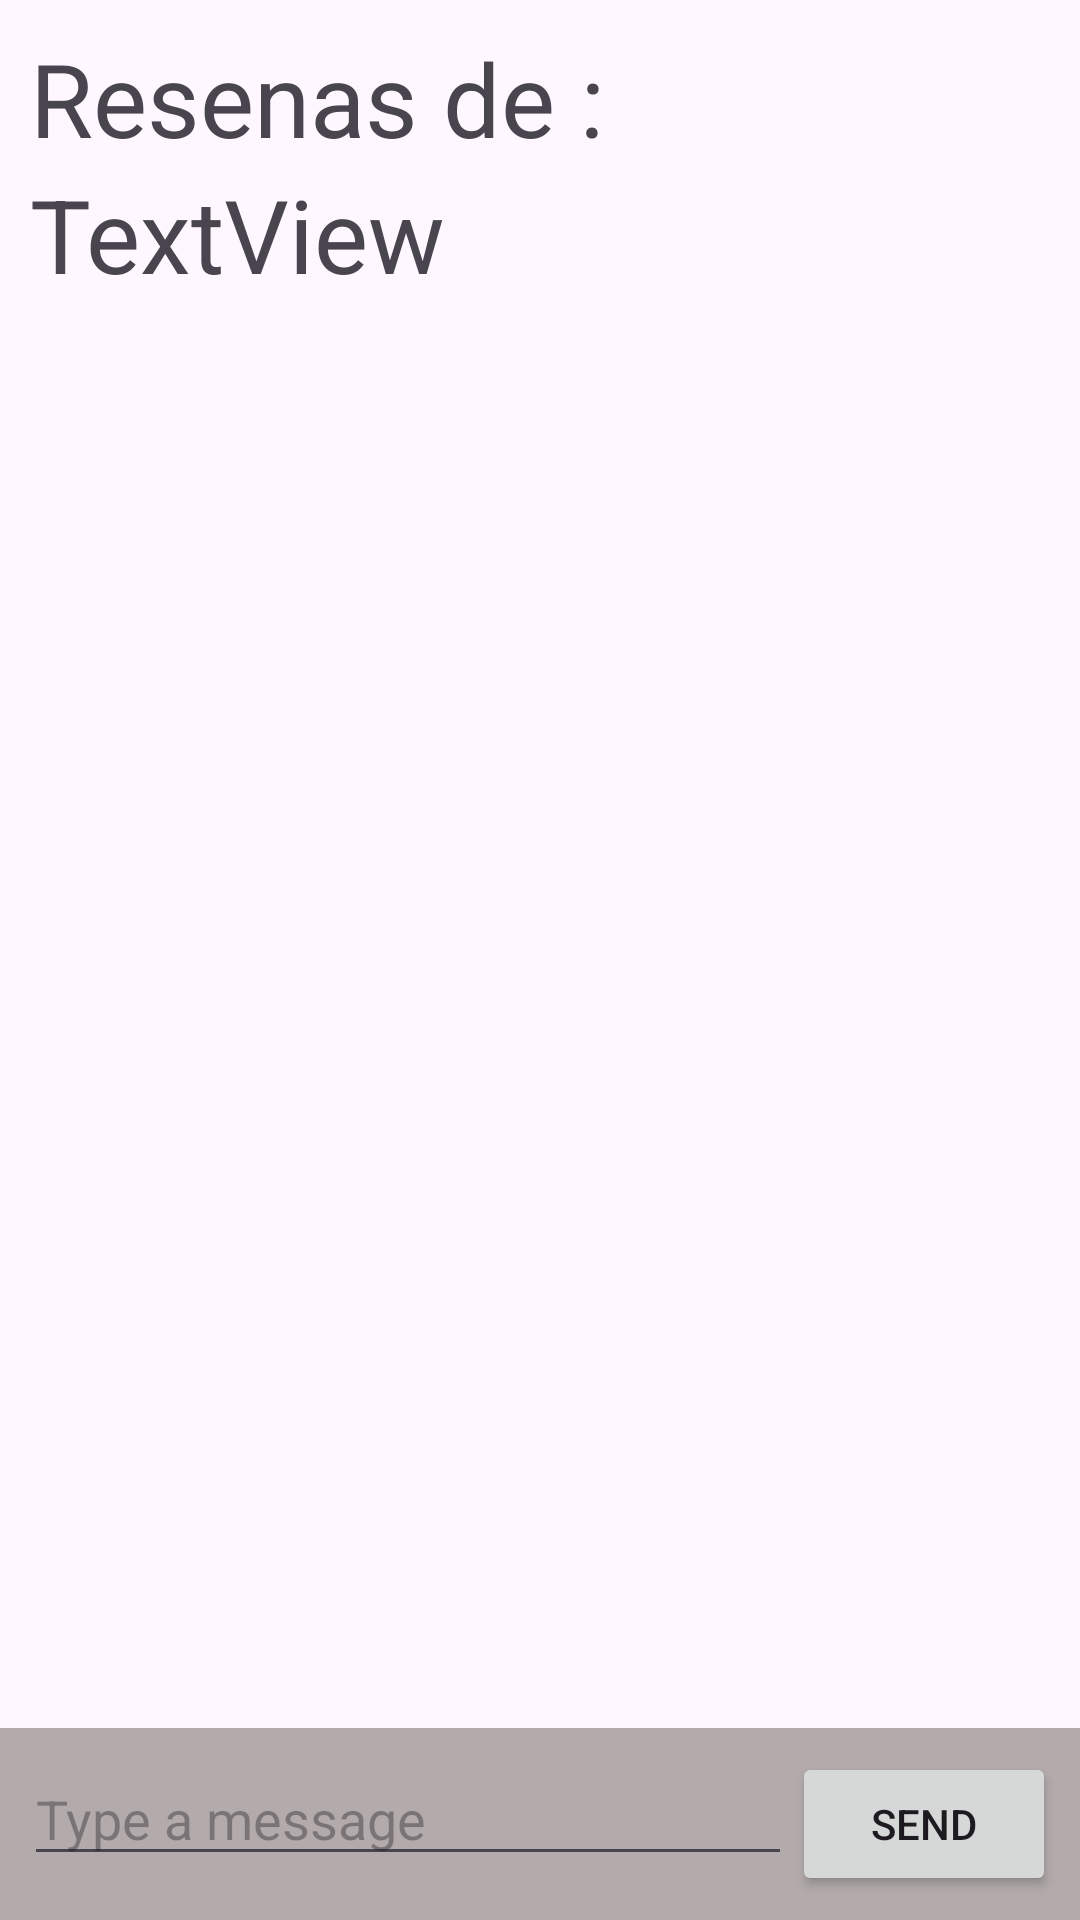

Produce the Android XML layout that renders to this screen, including the resource entries it uses.
<!-- AndroidManifest.xml: application theme Theme.RecuperacionPMDM -->
<!-- res/layout/activity_chat.xml -->
<?xml version="1.0" encoding="utf-8"?>
<RelativeLayout xmlns:android="http://schemas.android.com/apk/res/android"
    xmlns:tools="http://schemas.android.com/tools"
    android:layout_width="match_parent"
    android:layout_height="match_parent"
    tools:context=".MainActivity">

    <TextView
        android:id="@+id/locationReview"
        android:layout_width="wrap_content"
        android:layout_height="wrap_content"
        android:layout_marginStart="10dp"
        android:layout_marginTop="10dp"
        android:text="Resenas de :"
        android:textSize="34sp" />

    <TextView
        android:id="@+id/locationName"
        android:layout_width="wrap_content"
        android:layout_height="wrap_content"
        android:layout_below="@+id/locationReview"
        android:layout_marginStart="10dp"
        android:text="TextView"
        android:textSize="34sp" />

    <androidx.recyclerview.widget.RecyclerView
        android:id="@+id/recyclerView"
        android:layout_width="match_parent"
        android:layout_above="@id/messageInputLayout"
        android:layout_below="@+id/locationName"
        tools:listitem="@layout/mensaje_item" />

    <LinearLayout
        android:id="@+id/messageInputLayout"
        android:layout_width="match_parent"
        android:layout_height="wrap_content"
        android:layout_alignParentBottom="true"
        android:background="#B3ABAB"
        android:orientation="horizontal"
        android:padding="8dp">

        <EditText
            android:id="@+id/editTextMessage"
            android:layout_width="0dp"
            android:layout_height="wrap_content"
            android:layout_weight="1"
            android:hint="Type a message" />

        <Button
            android:id="@+id/buttonSend"
            android:layout_width="wrap_content"
            android:layout_height="wrap_content"
            android:text="Send" />
    </LinearLayout>
</RelativeLayout>
<!-- res/layout/mensaje_item.xml (included above) -->
<?xml version="1.0" encoding="utf-8"?>

<LinearLayout xmlns:android="http://schemas.android.com/apk/res/android"
    android:layout_width="match_parent"
    android:layout_height="wrap_content"
    android:orientation="vertical"
    android:padding="8dp">

    <TextView
        android:id="@+id/userName"
        android:layout_width="match_parent"
        android:layout_height="wrap_content"
        android:text="TextView"
        android:textColor="#333232" />

    <TextView
        android:id="@+id/userMessage"
        android:layout_width="wrap_content"
        android:layout_height="wrap_content"
        android:background="@drawable/message_background"
        android:padding="8dp" />
</LinearLayout>
<!-- resources referenced by this layout -->
<resources>
  <!-- drawable message_background (drawable) -->
  <?xml version="1.0" encoding="utf-8"?>
  
  <shape xmlns:android="http://schemas.android.com/apk/res/android">
      <solid android:color="#A89B9B"/> 
      <corners android:radius="16dp"/> 
      <padding
          android:left="8dp"
          android:top="4dp"
          android:right="8dp"
          android:bottom="4dp"/> 
  </shape>
  <style name="Theme.RecuperacionPMDM" parent="Base.Theme.RecuperacionPMDM" />
  <style name="Base.Theme.RecuperacionPMDM" parent="Theme.Material3.DayNight.NoActionBar">
          
          
      </style>
</resources>
